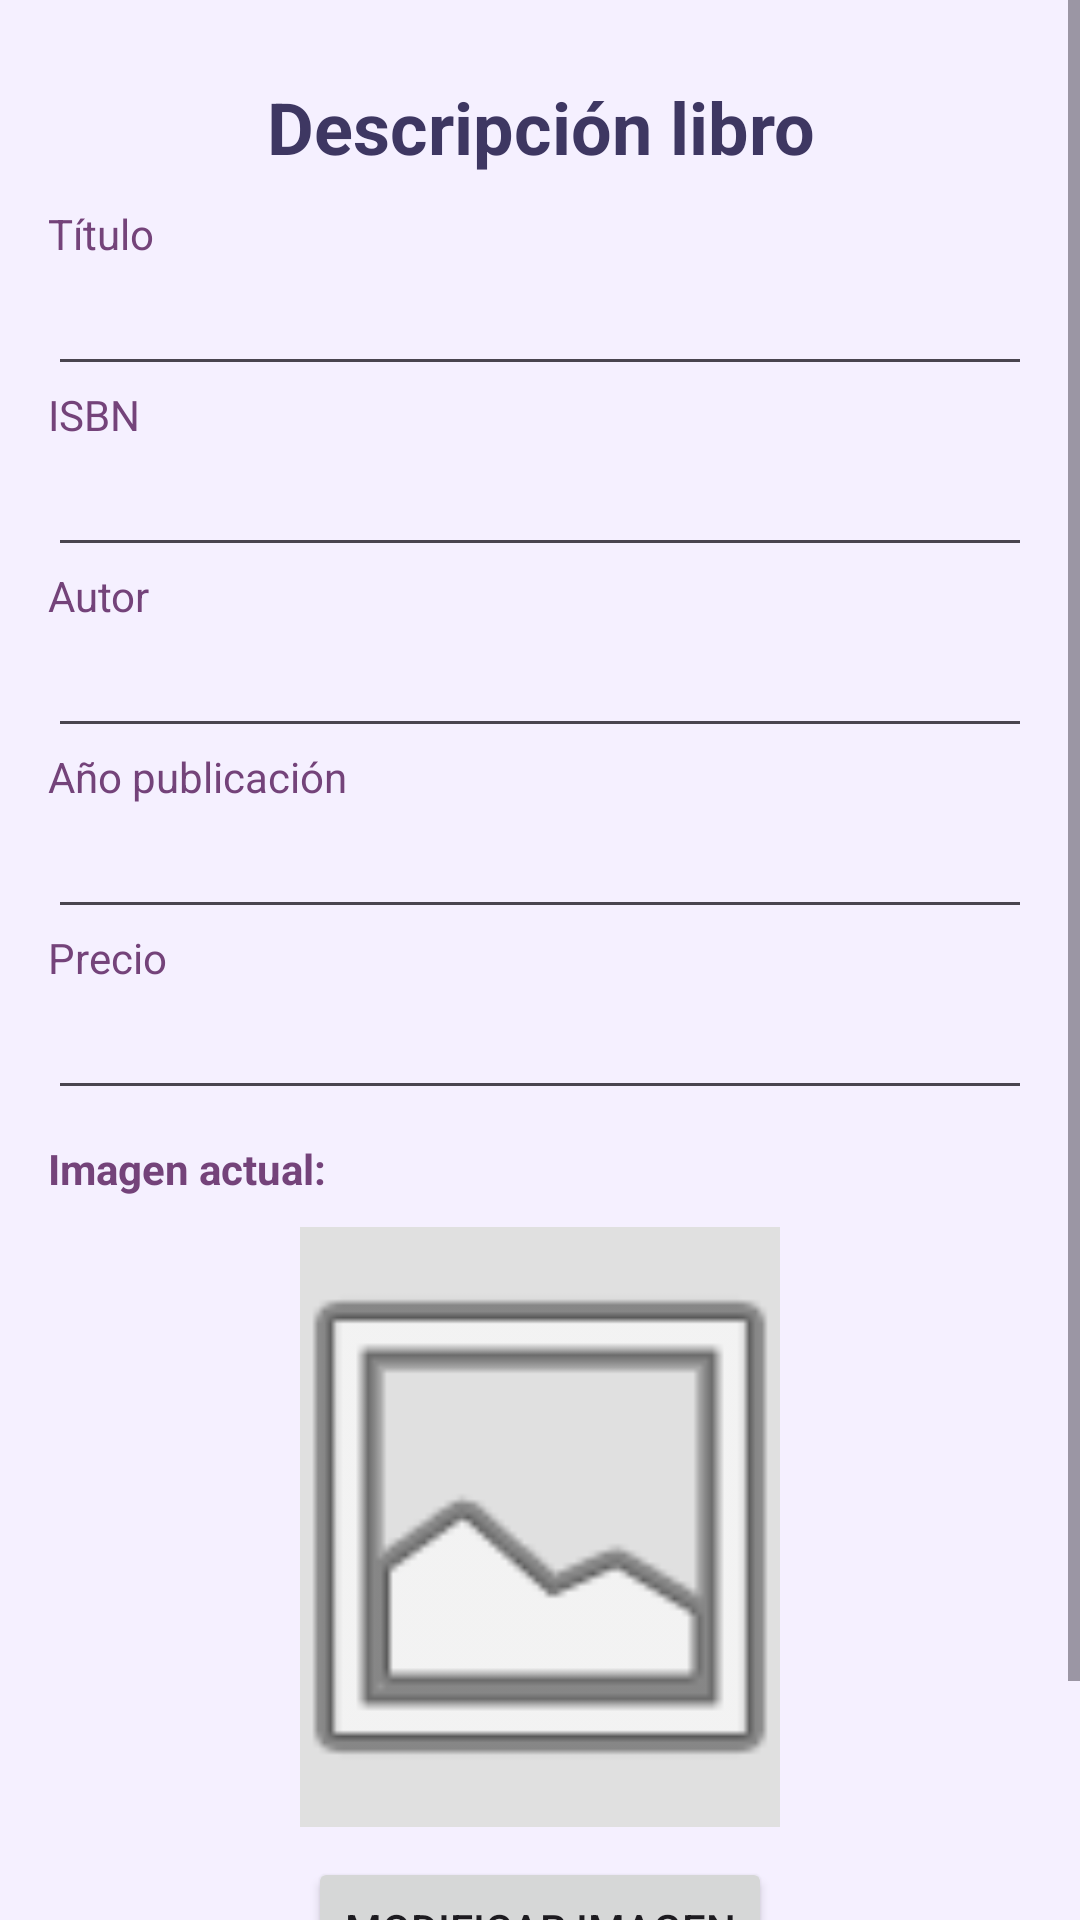

Layout XML and referenced resources for this Android screen:
<!-- AndroidManifest.xml: application theme Theme.Persistencia2a -->
<!-- res/layout/fragment_manage.xml -->
<?xml version="1.0" encoding="utf-8"?>
<ScrollView xmlns:android="http://schemas.android.com/apk/res/android"
    android:layout_width="match_parent"
    android:layout_height="match_parent">
    <LinearLayout
        android:id="@+id/main"
        android:layout_width="match_parent"
        android:layout_height="wrap_content"
        android:orientation="vertical"
        android:padding="16dp"
        android:background="@color/splash_background">

        <TextView
            android:layout_width="wrap_content"
            android:layout_height="wrap_content"
            android:layout_gravity="center_horizontal"
            android:gravity="center"
            android:paddingTop="10sp"
            android:paddingBottom="10sp"
            android:text="@string/str_gestionlibros"
            android:textStyle="bold"
            android:textSize="24sp"
            android:textColor="@color/splash_text_primary"
            />

        <TextView
            android:layout_width="wrap_content"
            android:layout_height="wrap_content"
            android:text="@string/str_titulo"
            android:textColor="@color/splash_text_secondary"
            />
        <EditText
            android:id="@+id/man_txttitle"
            android:layout_width="match_parent"
            android:layout_height="wrap_content"
            android:text=""
            android:textColor="@color/primary"
            android:inputType="text"
            />

        <TextView
            android:layout_width="wrap_content"
            android:layout_height="wrap_content"
            android:text="@string/str_isbn"
            android:textColor="@color/splash_text_secondary"
            />
        <EditText
            android:id="@+id/man_txtisbn"
            android:layout_width="match_parent"
            android:layout_height="wrap_content"
            android:text=""
            android:textColor="@color/primary"
            android:inputType="number"
            />

        <TextView
            android:layout_width="wrap_content"
            android:layout_height="wrap_content"
            android:text="@string/str_autor"
            android:textColor="@color/splash_text_secondary"
            />
        <EditText
            android:id="@+id/man_txtauthor"
            android:layout_width="match_parent"
            android:layout_height="wrap_content"
            android:text=""
            android:textColor="@color/primary"
            android:inputType="textPersonName"
            />

        <TextView
            android:layout_width="wrap_content"
            android:layout_height="wrap_content"
            android:text="@string/str_anio_publicacion"
            android:textColor="@color/splash_text_secondary"
            />
        <EditText
            android:id="@+id/man_txtpublicationyear"
            android:layout_width="match_parent"
            android:layout_height="wrap_content"
            android:text=""
            android:textColor="@color/primary"
            android:inputType="number"
            />

        <TextView
            android:layout_width="wrap_content"
            android:layout_height="wrap_content"
            android:text="@string/str_precio"
            android:textColor="@color/splash_text_secondary"
            />
        <EditText
            android:id="@+id/man_txtprice"
            android:layout_width="match_parent"
            android:layout_height="wrap_content"
            android:text=""
            android:textColor="@color/primary"
            android:inputType="numberDecimal"
            />

        <TextView
            android:layout_width="wrap_content"
            android:layout_height="wrap_content"
            android:text="@string/str_imagenactual"
            android:textStyle="bold"
            android:layout_marginTop="10dp"
            android:textColor="@color/splash_text_secondary"/>

        <ImageView
            android:id="@+id/man_editimgpreview"
            android:layout_width="160dp"
            android:layout_height="200dp"
            android:layout_gravity="center_horizontal"
            android:layout_marginTop="10dp"
            android:layout_marginBottom="10dp"
            android:background="#E0E0E0"
            android:scaleType="centerCrop"
            android:src="@android:drawable/ic_menu_gallery" />

        <Button
            android:id="@+id/man_btneditphoto"
            android:layout_width="wrap_content"
            android:layout_height="wrap_content"
            android:layout_gravity="center_horizontal"
            android:text="@string/str_btncambiarfoto" />

        <LinearLayout
            android:layout_width="wrap_content"
            android:layout_height="wrap_content"
            android:layout_gravity="center_horizontal"
            android:orientation="horizontal">

            <Button
                android:id="@+id/man_btnupdate"
                android:layout_width="wrap_content"
                android:layout_height="wrap_content"
                android:layout_gravity="center_horizontal"
                android:text="@string/str_btnactualizar" />

            <Button
                android:id="@+id/man_btndelete"
                android:layout_width="wrap_content"
                android:layout_height="wrap_content"
                android:layout_gravity="center_horizontal"
                android:text="@string/str_btnborrar" />
        </LinearLayout>

    </LinearLayout>
</ScrollView>
<!-- resources referenced by this layout -->
<resources>
  <color name="primary">#74437a</color>
  <color name="splash_background">#F5F0FF</color>
  <color name="splash_text_primary">#3e3762</color>
  <color name="splash_text_secondary">#74437a</color>
  <string name="str_anio_publicacion">Año publicación</string>
  <string name="str_autor">Autor</string>
  <string name="str_btnactualizar">Actualizar</string>
  <string name="str_btnborrar">Borrar</string>
  <string name="str_btncambiarfoto">Modificar imagen</string>
  <string name="str_gestionlibros">Descripción libro </string>
  <string name="str_imagenactual">Imagen actual:</string>
  <string name="str_isbn">ISBN</string>
  <string name="str_precio">Precio</string>
  <string name="str_titulo">Título</string>
  <style name="Theme.Persistencia2a" parent="Base.Theme.Persistencia2a" />
  <style name="Base.Theme.Persistencia2a" parent="Theme.Material3.DayNight.NoActionBar">
          <item name="colorPrimary">@color/primary</item>
          <item name="colorSecondary">@color/accent</item>
          <item name="android:colorBackground">@color/splash_background</item>
          <item name="colorSurface">@color/surface</item>
          <item name="colorOnSurface">@color/splash_text_primary</item>
      </style>
  <color name="accent">#ff84a9</color>
  <color name="surface">#FFFFFF</color>
</resources>
